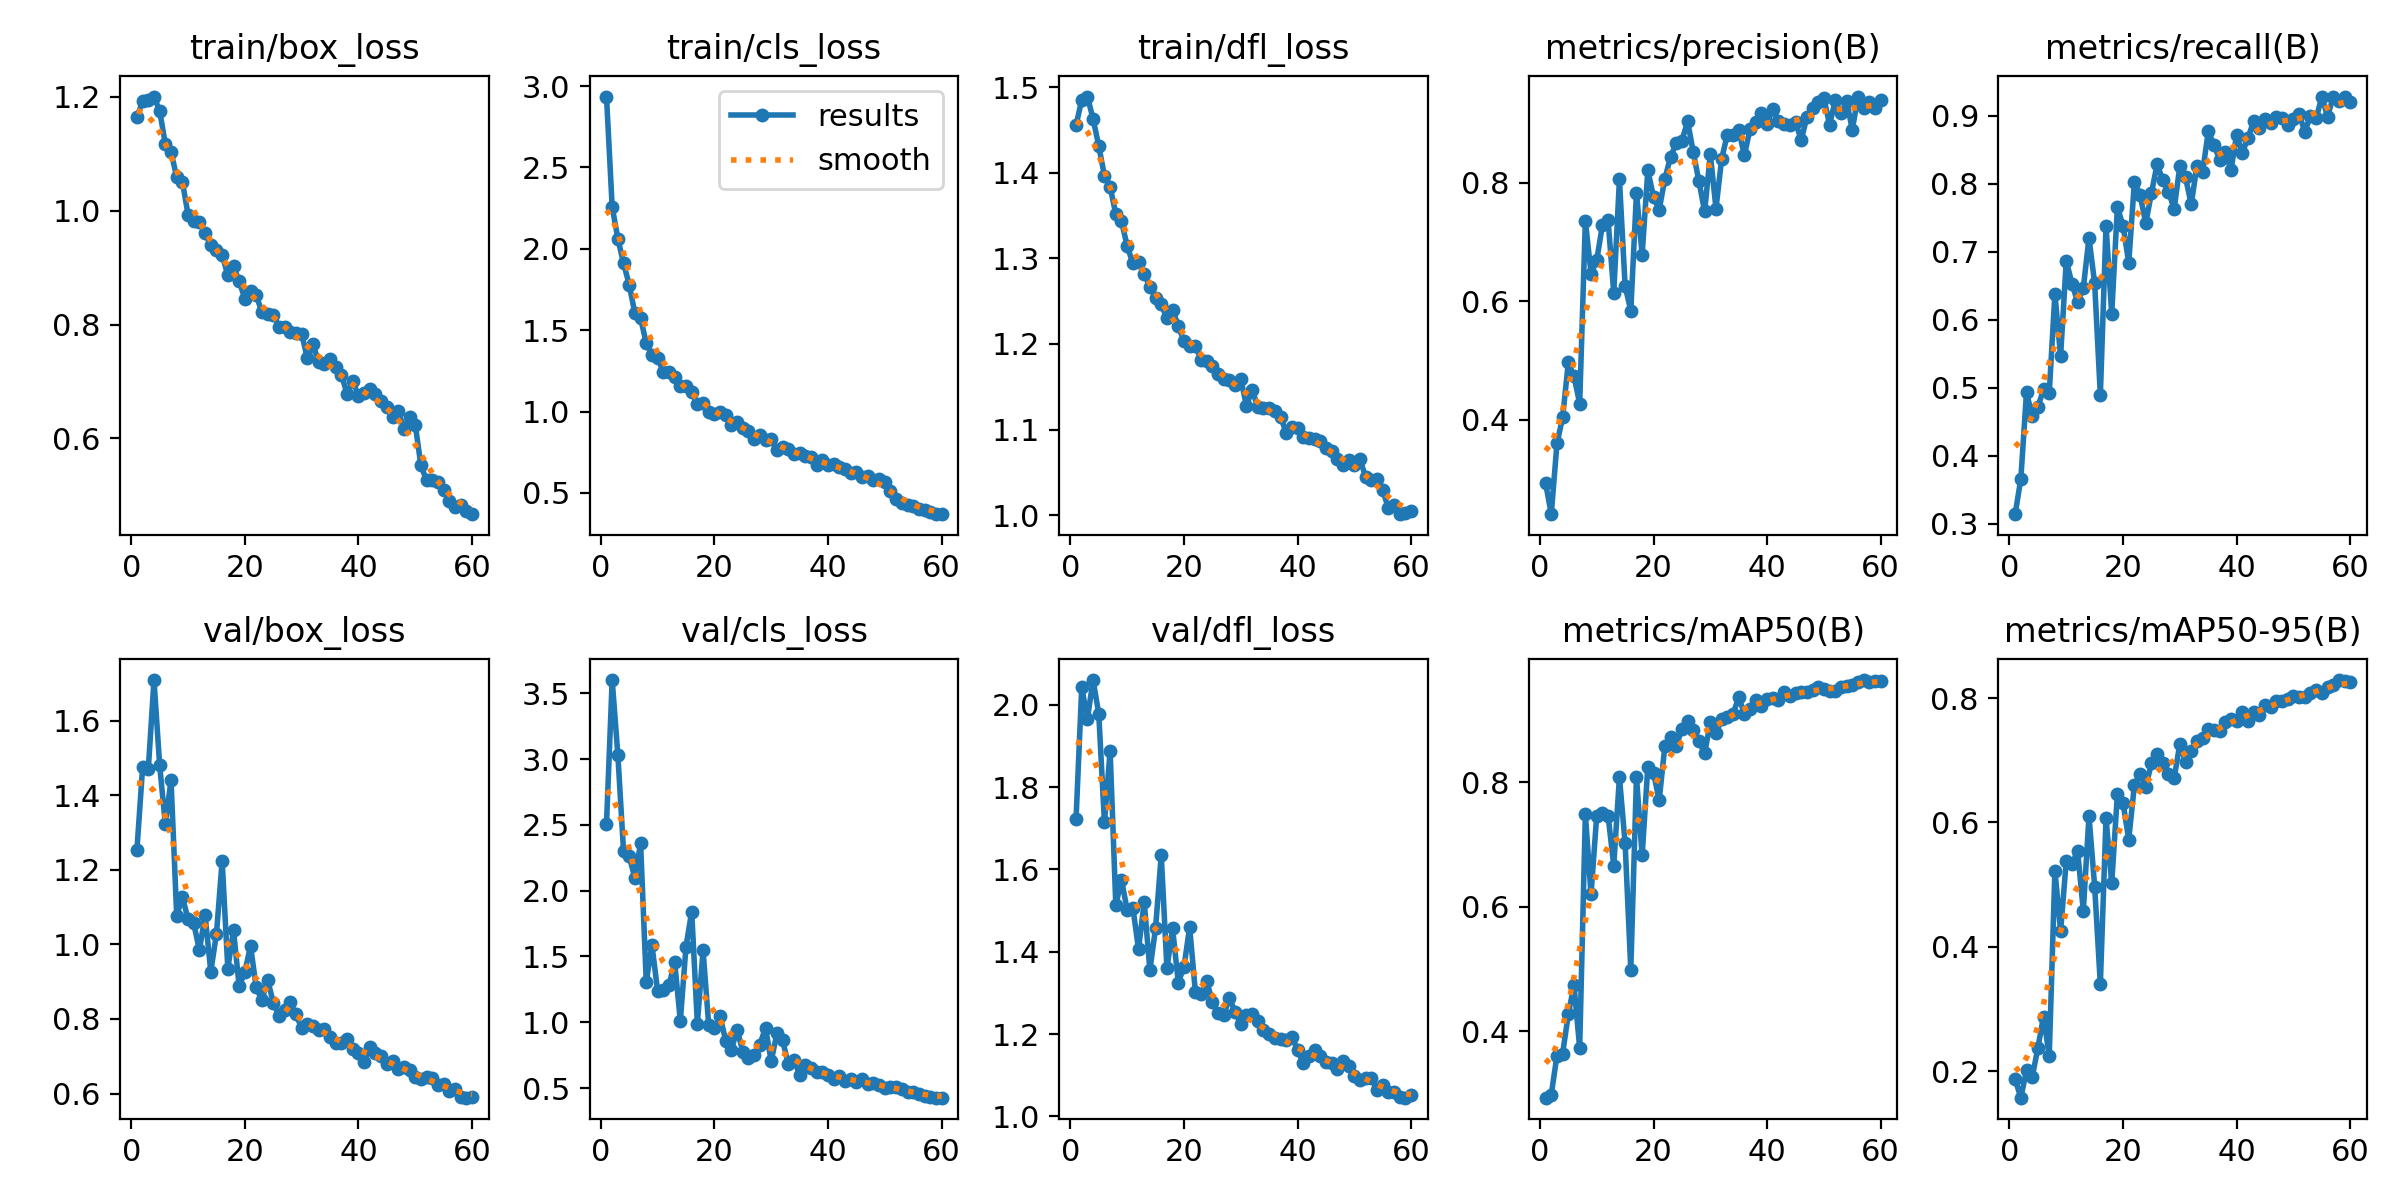

The file beside this chart, header and first rows:
epoch, time, train/box_loss, train/cls_loss, train/dfl_loss, metrics/precision(B), metrics/recall(B), metrics/mAP50(B), metrics/mAP50-95(B), val/box_loss, val/cls_loss, val/dfl_loss, lr/pg0, lr/pg1, lr/pg2
1, 8.408, 1.164, 2.936, 1.455, 0.2931, 0.3141, 0.2936, 0.1866, 1.254, 2.509, 1.722, 0.0004697, 0.0004697, 0.0004697
2, 15.78, 1.192, 2.257, 1.485, 0.2406, 0.366, 0.2986, 0.1573, 1.476, 3.6, 2.042, 0.0009304, 0.0009304, 0.0009304
3, 22.81, 1.195, 2.062, 1.489, 0.36, 0.4933, 0.3612, 0.2015, 1.47, 3.032, 1.966, 0.001375, 0.001375, 0.001375
4, 29.66, 1.2, 1.911, 1.463, 0.4039, 0.458, 0.3645, 0.1901, 1.709, 2.3, 2.06, 0.001358, 0.001358, 0.001358
5, 36.52, 1.175, 1.78, 1.431, 0.4968, 0.472, 0.4273, 0.2373, 1.48, 2.261, 1.978, 0.001335, 0.001335, 0.001335
6, 43.23, 1.117, 1.603, 1.396, 0.4735, 0.4975, 0.4743, 0.2878, 1.322, 2.095, 1.714, 0.001311, 0.001311, 0.001311
7, 49.97, 1.103, 1.574, 1.384, 0.4274, 0.4921, 0.3736, 0.2242, 1.441, 2.361, 1.888, 0.001288, 0.001288, 0.001288
8, 56.78, 1.058, 1.42, 1.352, 0.736, 0.638, 0.7484, 0.5226, 1.077, 1.307, 1.513, 0.001264, 0.001264, 0.001264
9, 63.55, 1.051, 1.348, 1.343, 0.6468, 0.5464, 0.6201, 0.4249, 1.127, 1.586, 1.574, 0.00124, 0.00124, 0.00124
10, 70.24, 0.9927, 1.332, 1.314, 0.6691, 0.6868, 0.7465, 0.5379, 1.068, 1.239, 1.502, 0.001217, 0.001217, 0.001217
11, 77.01, 0.9819, 1.243, 1.294, 0.7285, 0.6531, 0.7513, 0.5333, 1.056, 1.247, 1.507, 0.001193, 0.001193, 0.001193
12, 83.74, 0.9793, 1.245, 1.295, 0.7369, 0.6261, 0.7463, 0.554, 0.9845, 1.279, 1.406, 0.00117, 0.00117, 0.00117
13, 90.47, 0.9599, 1.21, 1.282, 0.6144, 0.6464, 0.6661, 0.4578, 1.079, 1.459, 1.52, 0.001146, 0.001146, 0.001146
14, 97.3, 0.9392, 1.157, 1.267, 0.8057, 0.7203, 0.8081, 0.6101, 0.9269, 1.011, 1.355, 0.001122, 0.001122, 0.001122
15, 104, 0.9308, 1.155, 1.254, 0.626, 0.6535, 0.7019, 0.4968, 1.029, 1.575, 1.457, 0.001099, 0.001099, 0.001099
16, 110.6, 0.9219, 1.122, 1.247, 0.5841, 0.489, 0.4992, 0.3397, 1.224, 1.841, 1.635, 0.001075, 0.001075, 0.001075
17, 117.3, 0.8866, 1.048, 1.23, 0.7828, 0.7385, 0.8083, 0.607, 0.9351, 0.9893, 1.36, 0.001052, 0.001052, 0.001052
18, 124, 0.9018, 1.05, 1.24, 0.6789, 0.6083, 0.6823, 0.5018, 1.038, 1.546, 1.457, 0.001028, 0.001028, 0.001028
19, 130.8, 0.8759, 0.9981, 1.221, 0.8213, 0.7651, 0.8249, 0.6454, 0.8871, 0.9766, 1.325, 0.001005, 0.001005, 0.001005
20, 137.5, 0.8453, 0.9846, 1.203, 0.7762, 0.7385, 0.8151, 0.6309, 0.9267, 0.9535, 1.363, 0.000981, 0.000981, 0.000981
21, 144.2, 0.8584, 0.9947, 1.198, 0.7547, 0.6836, 0.771, 0.5725, 0.996, 1.046, 1.46, 0.0009574, 0.0009574, 0.0009574
22, 150.9, 0.8514, 0.977, 1.198, 0.8068, 0.8033, 0.8584, 0.6605, 0.8844, 0.8574, 1.303, 0.0009339, 0.0009339, 0.0009339
23, 157.5, 0.8217, 0.9148, 1.182, 0.8438, 0.7832, 0.8725, 0.6772, 0.8501, 0.7917, 1.296, 0.0009103, 0.0009103, 0.0009103
24, 164.2, 0.819, 0.9346, 1.181, 0.8669, 0.7421, 0.8579, 0.6575, 0.9053, 0.9441, 1.329, 0.0008867, 0.0008867, 0.0008867
25, 170.8, 0.8173, 0.9012, 1.175, 0.8713, 0.7865, 0.8857, 0.695, 0.8441, 0.7772, 1.278, 0.0008631, 0.0008631, 0.0008631
26, 177.5, 0.7957, 0.8801, 1.164, 0.9039, 0.8287, 0.8986, 0.7101, 0.8084, 0.7278, 1.251, 0.0008395, 0.0008395, 0.0008395
27, 184.2, 0.7954, 0.8295, 1.159, 0.8519, 0.805, 0.8833, 0.6955, 0.8246, 0.752, 1.246, 0.000816, 0.000816, 0.000816
28, 190.8, 0.7865, 0.8551, 1.158, 0.8025, 0.7884, 0.8655, 0.6776, 0.8445, 0.8307, 1.287, 0.0007924, 0.0007924, 0.0007924
29, 197.4, 0.7855, 0.8224, 1.152, 0.7517, 0.7631, 0.8463, 0.6714, 0.812, 0.9573, 1.255, 0.0007688, 0.0007688, 0.0007688
30, 204.1, 0.7837, 0.8342, 1.16, 0.8485, 0.8259, 0.8958, 0.7263, 0.7757, 0.7044, 1.223, 0.0007452, 0.0007452, 0.0007452
31, 210.8, 0.7406, 0.7668, 1.128, 0.7566, 0.8093, 0.8782, 0.6974, 0.7877, 0.9145, 1.245, 0.0007216, 0.0007216, 0.0007216
32, 217.4, 0.7649, 0.7798, 1.146, 0.8407, 0.7696, 0.9009, 0.7154, 0.7821, 0.8615, 1.249, 0.0006981, 0.0006981, 0.0006981
33, 224.1, 0.7343, 0.7723, 1.127, 0.8815, 0.8263, 0.9051, 0.7311, 0.7703, 0.6848, 1.233, 0.0006745, 0.0006745, 0.0006745
34, 230.7, 0.7304, 0.7382, 1.125, 0.8816, 0.8166, 0.9093, 0.7361, 0.7738, 0.7143, 1.21, 0.0006509, 0.0006509, 0.0006509
35, 237.5, 0.7397, 0.7438, 1.125, 0.8894, 0.8768, 0.9362, 0.75, 0.7515, 0.6023, 1.2, 0.0006273, 0.0006273, 0.0006273
36, 244.1, 0.7247, 0.7292, 1.121, 0.8465, 0.8576, 0.91, 0.7478, 0.7356, 0.6787, 1.19, 0.0006038, 0.0006038, 0.0006038
37, 250.7, 0.7121, 0.7209, 1.115, 0.8913, 0.8351, 0.917, 0.7464, 0.7357, 0.6495, 1.188, 0.0005802, 0.0005802, 0.0005802
38, 257.5, 0.678, 0.6709, 1.096, 0.903, 0.8466, 0.9325, 0.761, 0.7476, 0.6183, 1.186, 0.0005566, 0.0005566, 0.0005566
39, 264.4, 0.7004, 0.6999, 1.103, 0.9179, 0.8202, 0.9226, 0.7665, 0.72, 0.624, 1.193, 0.000533, 0.000533, 0.000533
40, 271.2, 0.6752, 0.6724, 1.102, 0.8997, 0.8722, 0.9331, 0.7628, 0.7083, 0.5978, 1.161, 0.0005094, 0.0005094, 0.0005094
41, 278.1, 0.679, 0.6759, 1.091, 0.9248, 0.8455, 0.9349, 0.7768, 0.6839, 0.5722, 1.13, 0.0004859, 0.0004859, 0.0004859
42, 284.7, 0.6861, 0.6563, 1.09, 0.9051, 0.8676, 0.9316, 0.7636, 0.7252, 0.5915, 1.147, 0.0004623, 0.0004623, 0.0004623
43, 291.8, 0.6774, 0.6481, 1.089, 0.8991, 0.892, 0.9441, 0.7768, 0.7079, 0.5531, 1.161, 0.0004387, 0.0004387, 0.0004387
44, 298.8, 0.6661, 0.6234, 1.086, 0.8978, 0.8818, 0.9377, 0.7719, 0.6995, 0.5688, 1.147, 0.0004151, 0.0004151, 0.0004151
45, 305.9, 0.6544, 0.6266, 1.078, 0.9031, 0.8959, 0.9437, 0.7888, 0.6788, 0.5457, 1.131, 0.0003915, 0.0003915, 0.0003915
46, 313.4, 0.6371, 0.595, 1.075, 0.872, 0.8895, 0.944, 0.7857, 0.6861, 0.5693, 1.129, 0.000368, 0.000368, 0.000368
47, 320.1, 0.6476, 0.6014, 1.066, 0.911, 0.8985, 0.9446, 0.795, 0.665, 0.5298, 1.116, 0.0003444, 0.0003444, 0.0003444
48, 327, 0.6171, 0.5822, 1.058, 0.9261, 0.8962, 0.9472, 0.7959, 0.6718, 0.5403, 1.133, 0.0003208, 0.0003208, 0.0003208
49, 333.8, 0.637, 0.5867, 1.064, 0.9361, 0.8858, 0.9526, 0.7991, 0.6625, 0.5202, 1.122, 0.0002972, 0.0002972, 0.0002972
50, 340.4, 0.6241, 0.5693, 1.058, 0.9434, 0.8949, 0.9501, 0.8026, 0.6447, 0.4993, 1.099, 0.0002737, 0.0002737, 0.0002737
51, 364, 0.5526, 0.5127, 1.065, 0.8982, 0.9025, 0.9469, 0.8012, 0.6384, 0.505, 1.088, 0.0002501, 0.0002501, 0.0002501
52, 371, 0.5265, 0.4598, 1.044, 0.9395, 0.8763, 0.9471, 0.802, 0.6444, 0.5092, 1.094, 0.0002265, 0.0002265, 0.0002265
53, 377.8, 0.5262, 0.4392, 1.041, 0.9172, 0.9002, 0.952, 0.8083, 0.6424, 0.4935, 1.092, 0.0002029, 0.0002029, 0.0002029
54, 384.7, 0.5244, 0.4284, 1.042, 0.9381, 0.8959, 0.9547, 0.8121, 0.6229, 0.4729, 1.064, 0.0001793, 0.0001793, 0.0001793
55, 391.6, 0.5101, 0.4192, 1.029, 0.8897, 0.9282, 0.9552, 0.8079, 0.6268, 0.4724, 1.076, 0.0001558, 0.0001558, 0.0001558
56, 398.6, 0.4897, 0.4, 1.008, 0.9457, 0.8988, 0.9608, 0.8175, 0.6069, 0.455, 1.06, 0.0001322, 0.0001322, 0.0001322
57, 405.4, 0.4802, 0.398, 1.012, 0.926, 0.9276, 0.9639, 0.8203, 0.6112, 0.4369, 1.059, 0.0001086, 0.0001086, 0.0001086
58, 412.2, 0.4824, 0.3836, 1.001, 0.9356, 0.922, 0.9613, 0.8289, 0.5903, 0.4338, 1.047, 8.50255e-05, 8.50255e-05, 8.50255e-05
59, 419, 0.4729, 0.3705, 1.003, 0.9261, 0.9275, 0.9616, 0.8276, 0.5889, 0.4268, 1.045, 6.1447e-05, 6.1447e-05, 6.1447e-05
60, 425.8, 0.4671, 0.3695, 1.004, 0.94, 0.9197, 0.962, 0.8264, 0.5908, 0.4279, 1.052, 3.78685e-05, 3.78685e-05, 3.78685e-05
